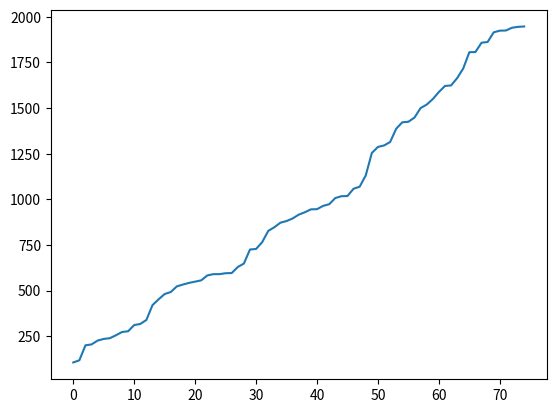

Source code (Python):
import random
#import time
import matplotlib.pyplot as plt
from statistics import mean
from scipy import stats

#start = time.time()
e = []
elements = 75
while elements > len(e):
    r1 = random.randint(100, 2001)
    e.append(r1)

e.sort()
m = stats.trim_mean(e, 0.1)
print(m)
#tv = int(0.1 * len(e))
#e = e[tv:]
#e = e[:len(e) - tv]
#print(mean(e))
#end = time.time()
#print(float(end - start))

plt.plot(e)